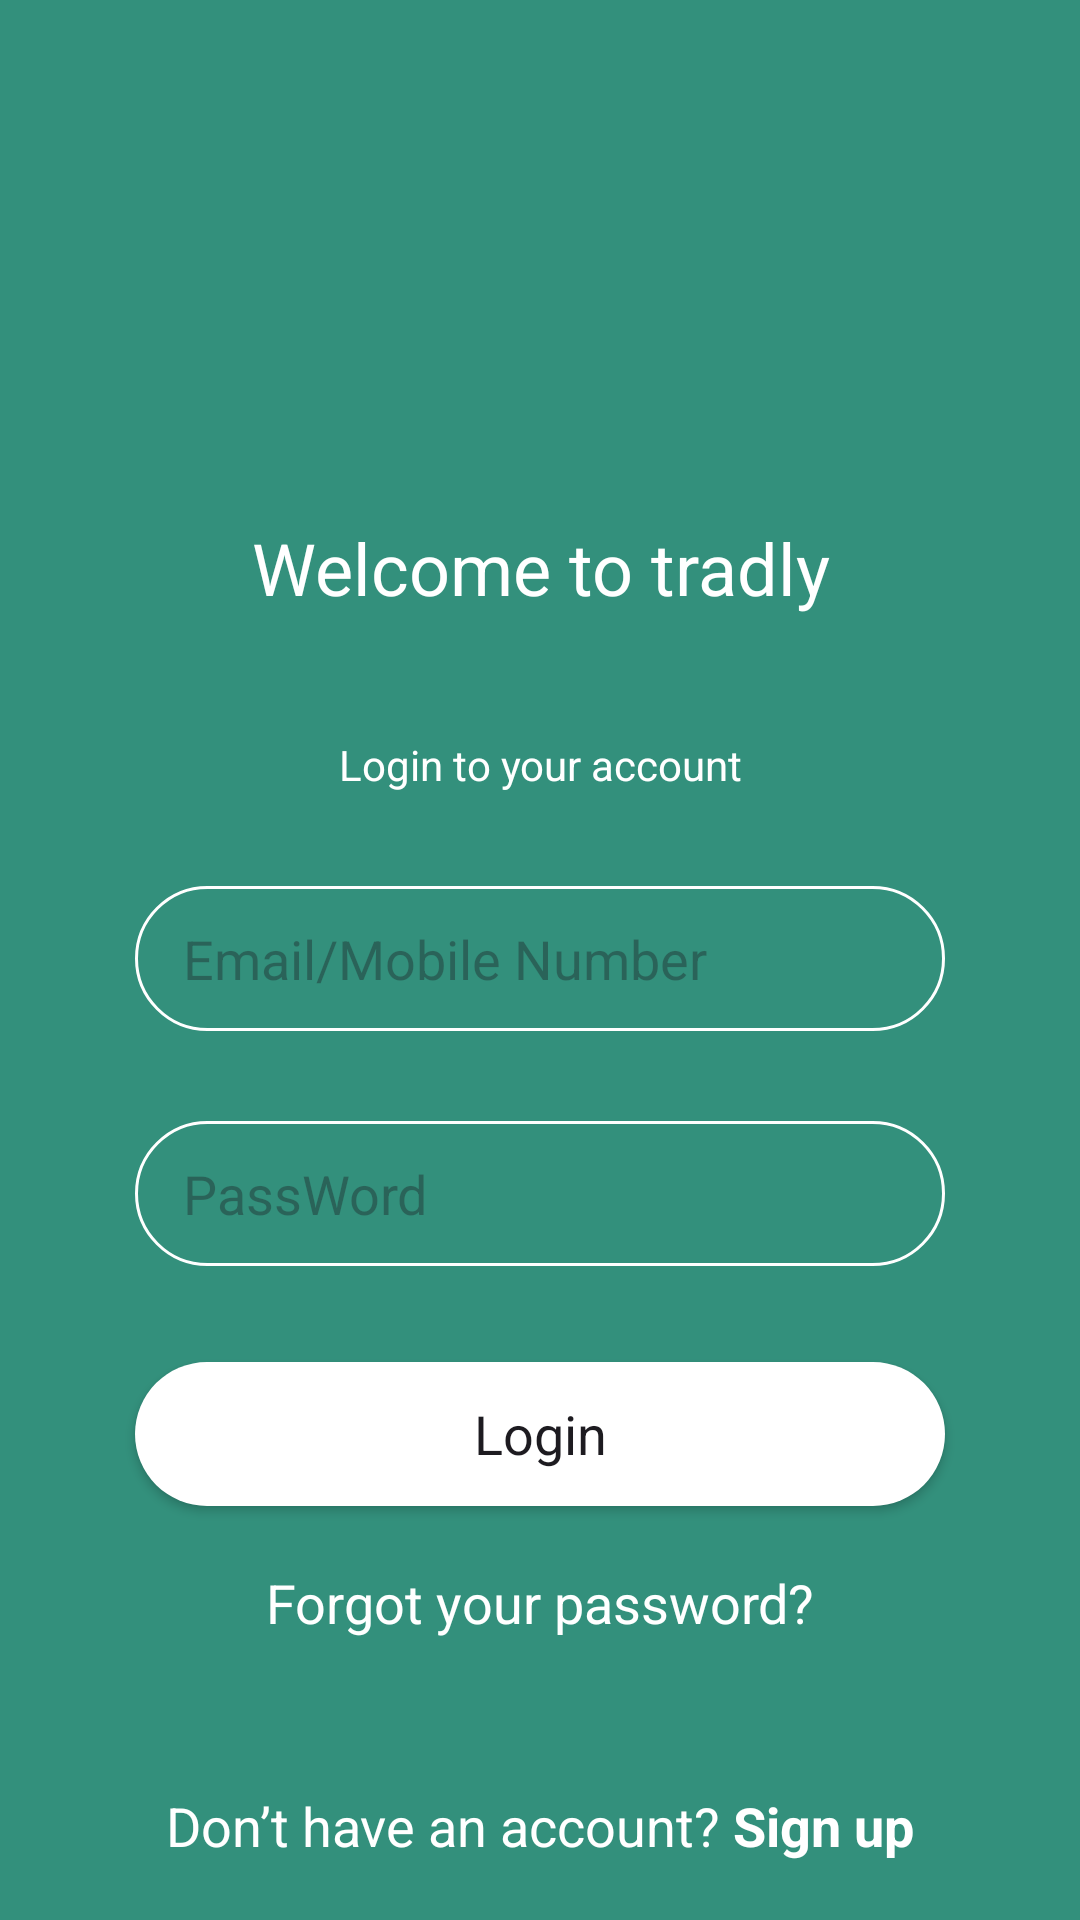

Here is an Android app screen rendered from its layout file. Give the layout XML and the strings, colors and styles it references.
<!-- AndroidManifest.xml: application theme Theme.Order_app -->
<!-- res/layout/login_activity.xml -->
<?xml version="1.0" encoding="utf-8"?>
<LinearLayout xmlns:android="http://schemas.android.com/apk/res/android"
    android:layout_width="match_parent"
    android:layout_height="match_parent"
    android:background="@color/Green"
    android:orientation="vertical">

    <TextView
        android:id="@+id/textView"
        android:layout_width="match_parent"
        android:layout_height="wrap_content"
        android:layout_marginTop="173dp"
        android:text="Welcome to tradly"
        android:textAlignment="center"
        android:textColor="@color/White"
        android:textSize="24dp" />
    <TextView
        android:id="@+id/textView3"
        android:layout_width="match_parent"
        android:layout_height="20dp"
        android:layout_marginTop="40dp"
        android:text="Login to your account"
        android:textAlignment="center"
        android:textColor="@color/White"/>
    <EditText
        android:id="@+id/edt_mail"
        android:layout_width="match_parent"
        android:layout_height="wrap_content"
        android:layout_marginStart="45dp"
        android:layout_marginTop="30dp"
        android:layout_marginEnd="45dp"
        android:background="@drawable/login_bg"

        android:hint="Email/Mobile Number"
        android:inputType="text"
        android:minHeight="48dp"
        android:paddingStart="16dp"
        android:paddingTop="12dp"
        android:paddingEnd="16dp"
        android:paddingBottom="12dp"
        android:textColor="@color/White" />

    <EditText
        android:id="@+id/edt_pass"
        android:layout_width="match_parent"
        android:layout_height="wrap_content"
        android:layout_marginStart="45dp"
        android:layout_marginTop="30dp"
        android:layout_marginEnd="45dp"
        android:background="@drawable/login_bg"
        android:hint="PassWord"
        android:inputType="textPassword"
        android:minHeight="48dp"
        android:paddingStart="16dp"
        android:paddingTop="12dp"
        android:paddingEnd="16dp"
        android:paddingBottom="12dp"
        android:textColor="@color/White" />

    <androidx.appcompat.widget.AppCompatButton
        android:id="@+id/loginBtn"
        style="@style/Widget.Design.TabLayout"
        android:layout_width="match_parent"
        android:layout_height="wrap_content"
        android:layout_marginStart="45dp"
        android:layout_marginTop="32dp"
        android:layout_marginEnd="45dp"
        android:background="@drawable/btn_login"
        android:text="Login"
        android:textSize="18sp" />

    <TextView
        android:id="@+id/textView5"
        android:layout_width="match_parent"
        android:layout_height="wrap_content"
        android:layout_marginTop="20dp"
        android:text="Forgot your password?"
        android:textAlignment="center"
        android:textColor="@color/White"
        android:textSize="18dp" />

    <TextView
        android:id="@+id/txtreg"
        android:layout_width="match_parent"
        android:layout_height="wrap_content"
        android:layout_marginTop="50dp"
        android:text="@string/signup_login"
        android:textAlignment="center"
        android:textColor="@color/White"
        android:textSize="18dp"

        />

</LinearLayout>
<!-- resources referenced by this layout -->
<resources>
  <color name="Green">#33907C</color>
  <color name="White">#FFFFFF</color>
  <!-- drawable btn_login (drawable) -->
  <?xml version="1.0" encoding="utf-8"?>
  <selector xmlns:android="http://schemas.android.com/apk/res/android">
  <item>
      <shape android:shape="rectangle">
          <solid android:color="@color/White">
  
          </solid>
          <corners android:radius="24dp"/>
      </shape>
  
  </item>
  </selector>
  <!-- drawable login_bg (drawable) -->
  <?xml version="1.0" encoding="utf-8"?>
  <selector xmlns:android="http://schemas.android.com/apk/res/android">
  <item>
      <shape android:shape="rectangle">
          <solid android:color="@color/Green"/>
          <corners android:radius="24dp"/>
          <stroke
              android:width="1dp"
              android:color="@color/White"/>
      </shape>
  
  </item>
  </selector>
  <string name="signup_login">Don’t have an account? <b>Sign up</b></string>
  <style name="Theme.Order_app" parent="Base.Theme.Order_app" />
  <style name="Base.Theme.Order_app" parent="Theme.Material3.DayNight.NoActionBar">
          
          
      </style>
</resources>
